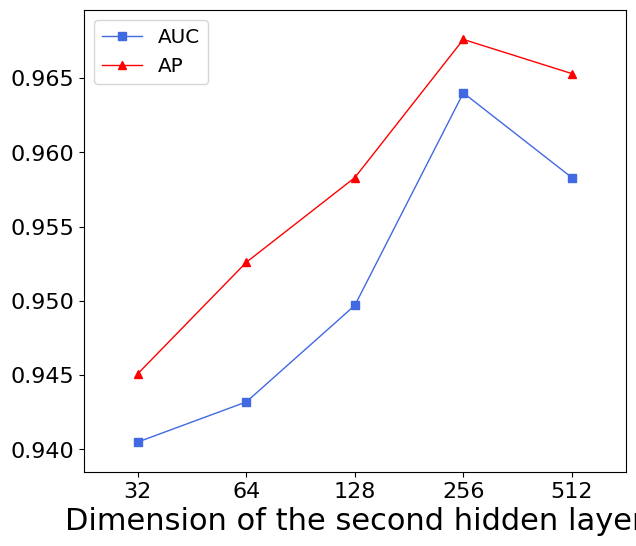

Recreate this plot in Python.
# -*- coding: utf-8 -*-
# @Time    : 2025/3/7
# [redacted]

import matplotlib.pyplot as plt
import os


# 画Parameter Tuning的图
def plot_double_line(x, y1, y2, x_index, xlabel, labels, colors, filename):
    """
    绘制两条折线图，并保存为PDF文件。

    参数：
    - x: x轴数据（列表）
    - y1: 第一条折线的y轴数据（列表）
    - y2: 第二条折线的y轴数据（列表）
    - x_index: x轴刻度标签（列表）
    - xlabel: x轴标签（字符串）
    - labels: 图例标签（列表，包含两个字符串）
    - colors: 颜色列表（列表，包含两个颜色代码字符串）
    - filename: 保存的PDF文件名（字符串）
    """
    # 设置字体
    plt.rcParams["font.sans-serif"] = ["Times New Roman"]
    # 解决负号显示问题
    plt.rcParams["axes.unicode_minus"] = False

    plt.figure(figsize=(7, 6))
    plt.xticks(fontsize=16)
    plt.yticks(fontsize=16)
    plt.tick_params(labelsize=16)

    # 设置x轴的刻度
    plt.xticks(x)
    # 设置x轴标注
    plt.xlabel(xlabel, fontsize=22)

    # 设置x轴坐标范围
    plt.xlim(x[0] - 0.5, x[-1] + 0.5)
    # 设置y轴坐标范围
    plt.ylim(min(min(y1), min(y2)) - 0.002, max(max(y1), max(y2)) + 0.002)

    # 绘制折线
    plt.plot(x, y1, lw=1, c=colors[0], marker='s', ms=6, label=labels[0])
    plt.plot(x, y2, lw=1, c=colors[1], marker='^', ms=6, label=labels[1])
    _ = plt.xticks(x, x_index)

    # 设置y轴保留小数点后3位
    plt.gca().yaxis.set_major_formatter('{:.3f}'.format)
    # 标出图例
    plt.legend(fontsize='x-large')

    # 确保保存目录存在
    save_dir = 'figs'
    os.makedirs(save_dir, exist_ok=True)
    # 保存图表为 PDF 格式
    plt.savefig(f'{save_dir}/{filename}.pdf', format='pdf', bbox_inches='tight', dpi=300, pad_inches=0.05)
    plt.show()  # 显示图表


# 示例一

# x数据
x = [1, 2, 3, 4, 5]
x_index = ['32', '64', '128', '256', 512]
xlabel = 'Dimension of the second hidden layer'

# y1和y2数据
y1 = [0.9405, 0.9432, 0.9497, 0.9640, 0.9583]
y2 = [0.9451, 0.9526, 0.9583, 0.9676, 0.9653]

# 调用函数，传入labels和colors
labels = ['AUC', 'AP']
colors = ['#4169E1', '#FF0000']

filename = 'cora_param_hl2'

plot_double_line(x, y1, y2, x_index, xlabel, labels, colors, filename)


# 示例二
'''
from plot_double_line import plot_double_line

# x数据
x = [1, 2, 3, 4, 5, 6, 7, 8, 9, 10, 11, 12, 13, 14, 15]
x_index = [1, 2, 3, 4, 5, 6, 7, 8, 9, 10, 11, 12, 13, 14, 15]
xlabel = 'Number of k'

# y1和y2数据
y1 = [0.9567, 0.9571, 0.9583, 0.9617, 0.9619, 0.9625, 0.9640, 0.9631, 0.9630, 0.9631, 0.9624, 0.9631, 0.9631, 0.9621, 0.9619]
y2 = [0.9595, 0.9623, 0.9630, 0.9657, 0.9660, 0.9658, 0.9676, 0.9666, 0.9670, 0.9667, 0.9662, 0.9665, 0.9668, 0.9662, 0.9656]

# 调用函数，传入labels和colors
labels = ['AUC', 'AP']
colors = ['#4169E1', '#FF0000']

filename = 'cora_param_k'

plot_double_line(x, y1, y2, x_index, xlabel, labels, colors, filename)
'''
